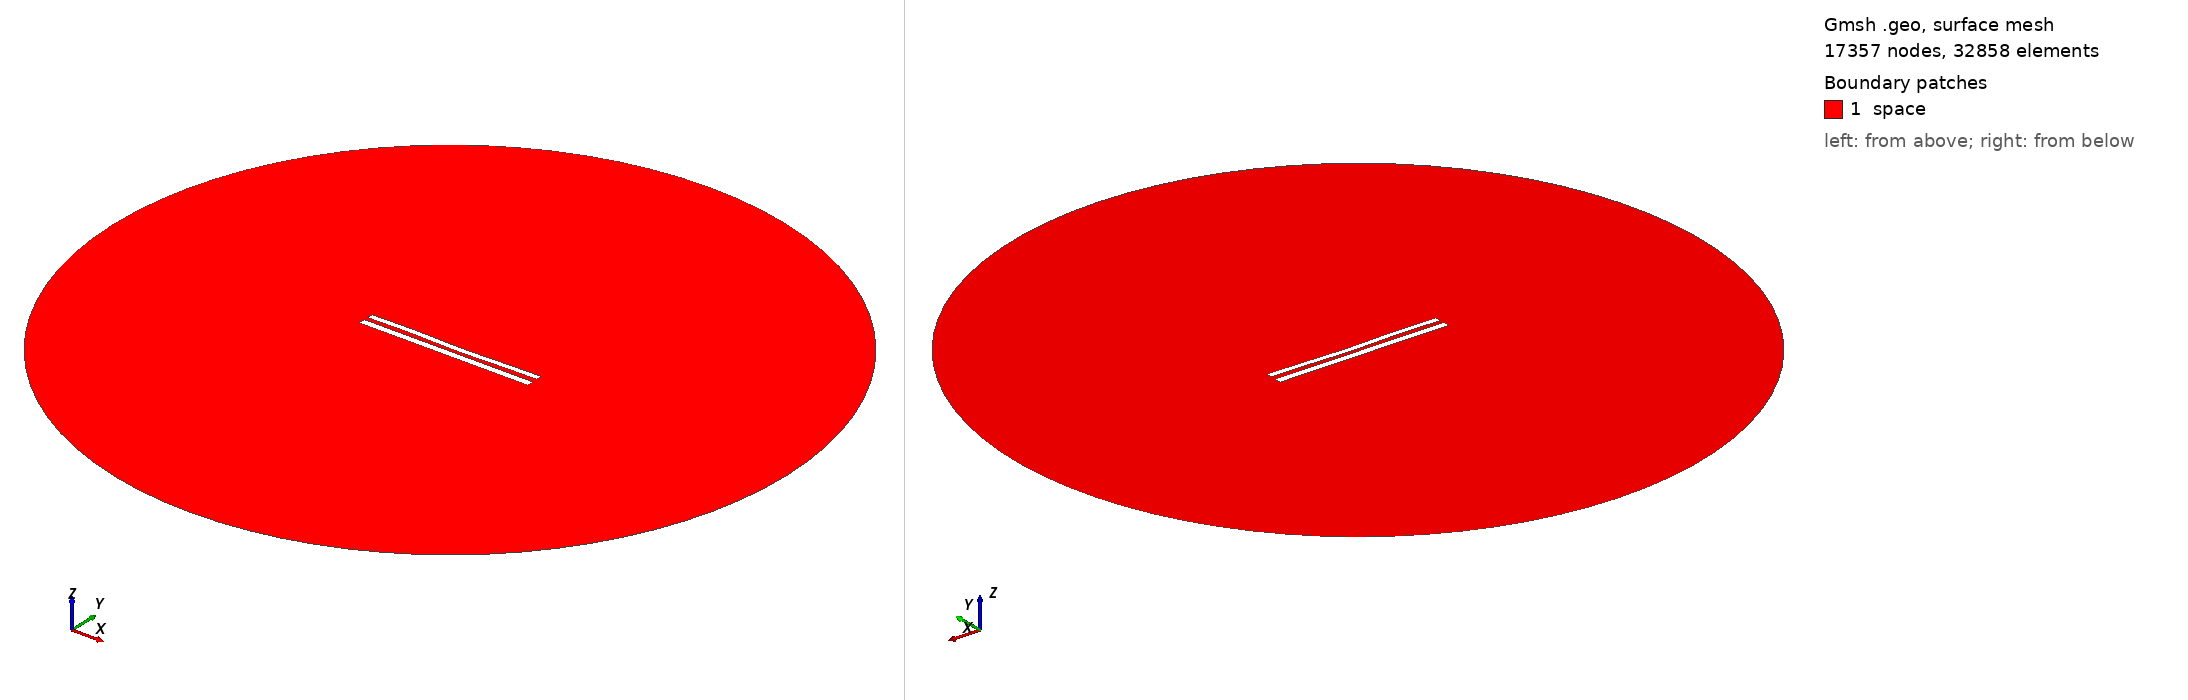

Gmsh geometry script, surface-meshed: 17357 nodes, 32858 surface elements. Boundary patches (legend numbers): 1 space. Left view from above one corner, right view from below the opposite corner. Legend entries are the model's physical surfaces. The drawing asked Gmsh for element sizes between 1% and 20% of the model's largest extent; the script's own settings can give other sizes.

=== 1197.geo (drawn) ===
//---------------------------------------
// Geometry kernel
//---------------------------------------

SetFactory("OpenCASCADE");



//---------------------------------------
// Parameters of the geometry
//---------------------------------------

// Overetch of the upper plate
overetch = 0.25;

// Distance between the plates
distance = 2.5;

// Discretization over the x axis (for the deformation)
nx = 50; 

// Length of the plate
L = 100 - overetch; 

// Number of modes
n = 4; 

// 1st mode coefficient
coeff(1) = 0.15;
beta(1) = 0.596864 * 3.1415926535 / L;

// 2nd mode coefficient
coeff(2) = -0.15;
beta(2) = 1.49418 * 3.1415926535 / L;

// 3rd mode coefficient
coeff(3) = 0.15;
beta(3) = 2.50025 * 3.1415926535 / L;

// 4th mode coefficient
coeff(4) = 0.15;
beta(4) = 3.49999 * 3.1415926535 / L;



//---------------------------------------
// Upper plate (deformed rectangle)
//---------------------------------------

// Coordiantes of the upper plate
xmin = -50;
xmax = 50 - overetch;

// Height of the upper plate
yheight = 4 - 2 * overetch;

// Indexes of the points
UpperID[] = {};
LowerID[] = {};
LeftID[] = {};
RightID[] = {};

// Point index
p = 1;

// Horizontal edges
For i In {1:nx}
    x = xmin + (i-1)*(xmax - xmin)/(nx-1);

    y_bottom = distance / 2 + overetch;
    For j In {1:n}
        C = (Cosh(beta(j)*L) + Cos(beta(j)*L)) / (Sinh(beta(j)*L) + Sin(beta(j)*L));
        y_bottom  = y_bottom + coeff(j) * (Cosh(beta(j)*(x+50)) - Cos(beta(j)*(x+50)) - C * (Sinh(beta(j)*(x+50)) - Sin(beta(j)*(x+50))));
    EndFor

    y_top = y_bottom + yheight;

    Point(p) = {x, y_top, 0, 1.0};
    UpperID[i] = p;
    p = p + 1;

    Point(p) = {x, y_bottom, 0, 1.0};
    LowerID[i] = p;
    p = p + 1;
EndFor

// Create point lists
UpperPts[] = {}; LowerPts[] = {};
For i In {1:nx}
  UpperPts[] += {UpperID[i]};
  LowerPts[] += {LowerID[i]};
EndFor

// Build splines
Spline(1) = {UpperPts[]};
Spline(2) = {LowerPts[]};
Line(3) = {LowerPts[nx-1], UpperPts[nx-1]};
Line(4) = {LowerPts[0], UpperPts[0]};

// Build the plane surface
Curve Loop(1) = {2, 3, -1, -4};
Plane Surface(1) = {1};



//---------------------------------------
// Lower plate (rectangle)
//---------------------------------------

// Vertices
Point(1001) = {-50, -1, 0, 1.0};
Point(1002) = { 50, -1, 0, 1.0};
Point(1003) = { 50,  -5, 0, 1.0};
Point(1004) = {-50,  -5, 0, 1.0};

// Edges
Line(5) = {1001, 1002};
Line(6) = {1002, 1003};
Line(7) = {1003, 1004};
Line(8) = {1004, 1001};

// Plane surface
Line Loop(2) = {5, 6, 7, 8};
Plane Surface(2) = {2}; 



//---------------------------------------
// Outer (fictious) boundary
//---------------------------------------

// Points
Point(1005) = {0, 0, 0};       // Center
Point(1006) = {200, 0, 0};     // Start point
Point(1007) = {0, 200, 0};     // 90 degrees
Point(1008) = {-200, 0, 0};    // 180 degrees
Point(1009) = {0, -200, 0};    // 270 degrees

// Circle arcs (each needs start, center, end)
Circle(9) = {1006, 1005, 1007};
Circle(10) = {1007, 1005, 1008};
Circle(11) = {1008, 1005, 1009};
Circle(12) = {1009, 1005, 1006};

// Plane surface for the entire domain
Curve Loop(3) = {9, 10, 11, 12};
Surface(3) = {3};

// Subtract the plates from the whole domain to obtain the actual domain where we want to solve the equations
BooleanDifference{ Surface{3}; Delete; }{ Surface{1}; Surface{2}; Delete; }




//---------------------------------------
// Transfinite Lines/Curves
//---------------------------------------

// Set the number of points on the boundaries
r = 12;
d = 0.15;

// Plates
Transfinite Curve {1} = 50*r/4 Using Progression 1;
Transfinite Line {2} = 50*r Using Progression 1;
Transfinite Curve {3, 4} = 2*r Using Progression 1+d;
Transfinite Line {5} = 50*r Using Progression 1;
Transfinite Line {7} = 50*r/4 Using Progression 1;
Transfinite Line {6} = 2*r Using Progression 1+d;
Transfinite Line {8} = 2*r Using Progression 1-d;

// Outer boundary
Transfinite Line {9, 10, 11, 12} = 20 Using Progression 1;



//---------------------------------------
// Physical groups
//---------------------------------------                

// Physical curves (boundaries)
Physical Line("force_segment", 10) = {2};
Physical Line("upper_plate", 11) = {1, 3, 4};
Physical Line("lower_plate", 12) = {5, 6, 7, 8};
Physical Line("boundary", 20) = {9, 10, 11, 12};

// Physical Surfaces
Physical Surface("space", 30) = {3};



//---------------------------------------
// 6. Generate the Mesh
//---------------------------------------

// 2D mesh generation
Mesh 2;
